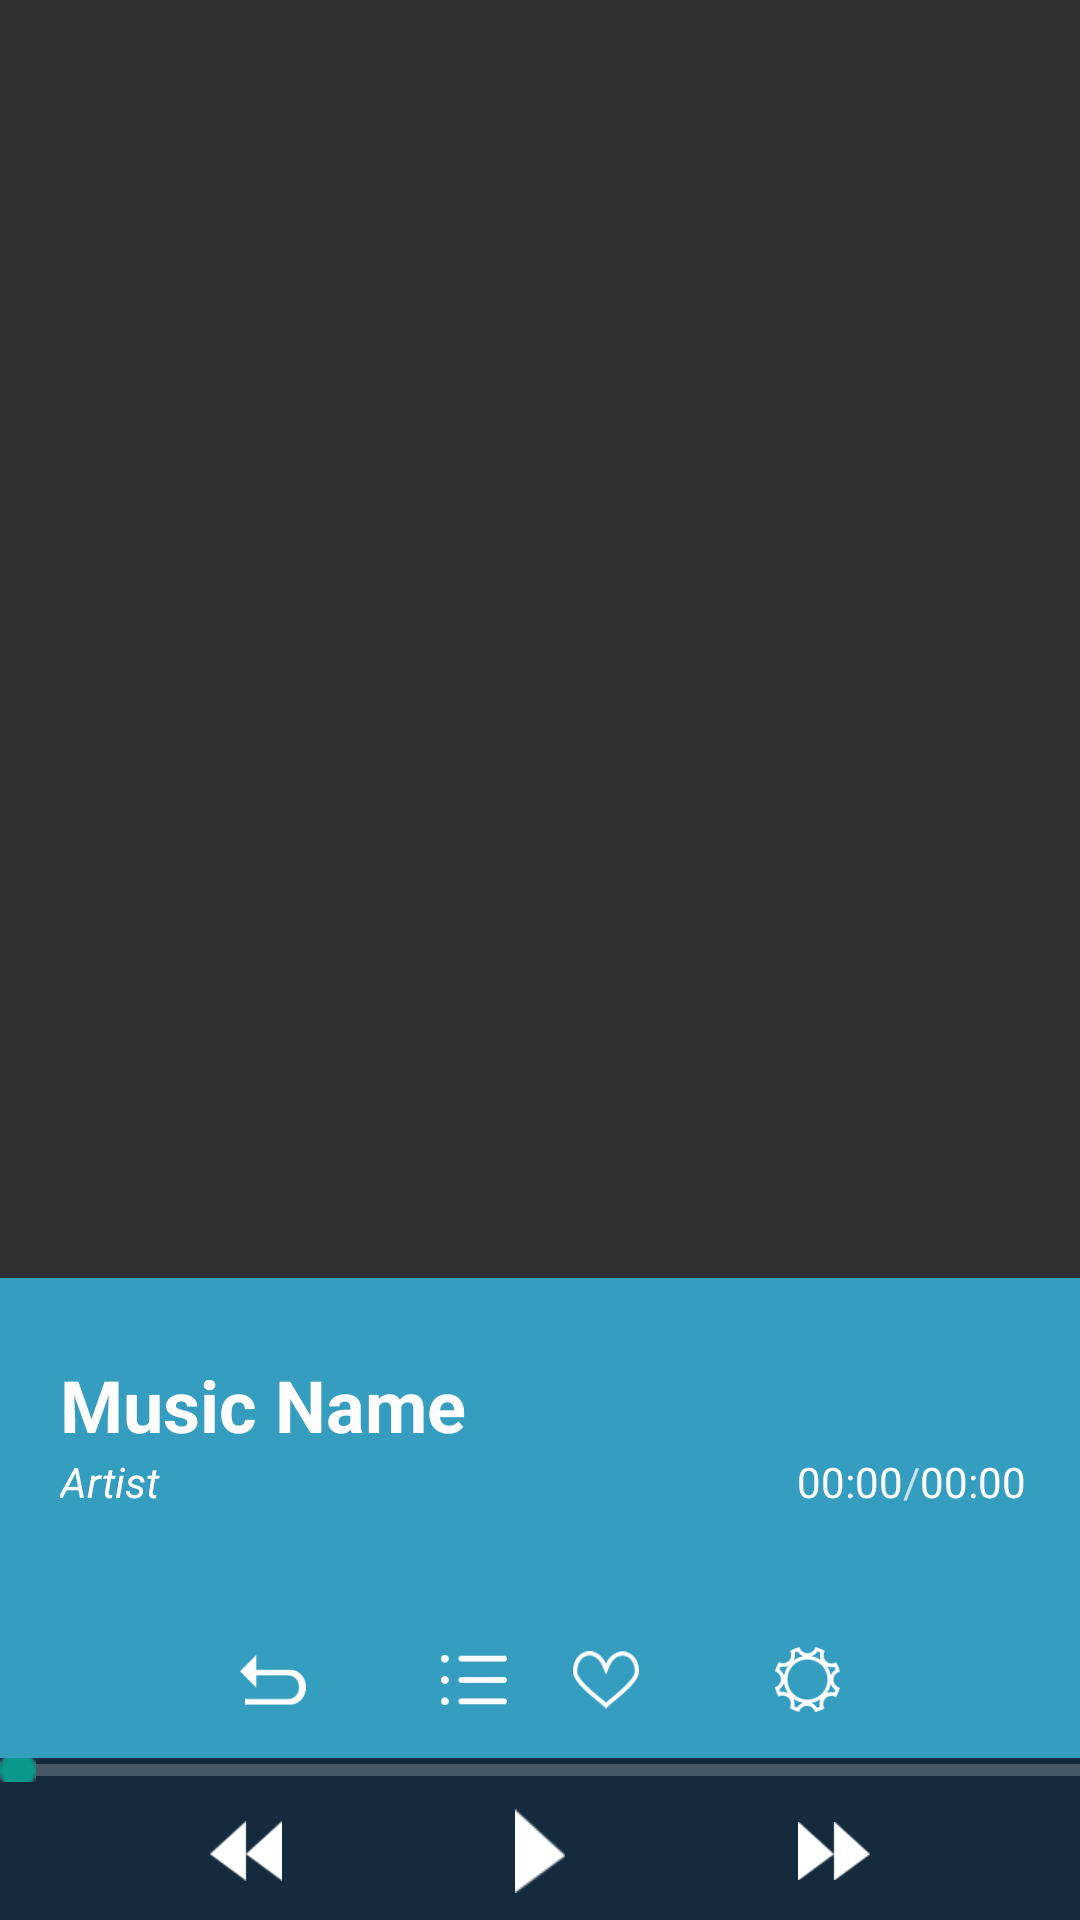

This screen was rendered from an Android layout file. Write that file and the resources it references.
<!-- AndroidManifest.xml: application theme AppTheme -->
<!-- res/layout/activity_main.xml -->
<RelativeLayout xmlns:android="http://schemas.android.com/apk/res/android"
    xmlns:tools="http://schemas.android.com/tools"
    android:layout_width="match_parent"
    android:layout_height="match_parent"
    tools:context=".MainActivity"
    android:background="@drawable/fbg"
    android:padding="0dp"
    android:id="@+id/mlist"
    >

    <RelativeLayout android:id="@+id/relativeLayout"
        android:layout_width="match_parent"
        android:layout_height="160dp"
        android:background="@drawable/infobackground"
        android:padding="0dp"
        android:layout_above="@+id/mprogress"
        android:layout_alignParentStart="true">

        <TextView
            android:layout_width="wrap_content"
            android:layout_height="wrap_content"
            android:textAppearance="?android:attr/textAppearanceMedium"
            android:text="Music Name"
            android:id="@+id/musicName"
            android:layout_marginStart="20dp"
            android:layout_marginTop="26dp"
            android:textColor="#fffffdfd"
            android:layout_alignParentTop="true"
            android:layout_alignParentStart="true"
            android:textSize="24dp"
            android:textIsSelectable="true"
            android:textStyle="bold" />

        <TextView
            android:layout_width="wrap_content"
            android:layout_height="wrap_content"
            android:textAppearance="?android:attr/textAppearanceSmall"
            android:text="00:00"
            android:id="@+id/currentTime"
            android:textColor="#ffffffff"
            android:layout_below="@+id/musicName"
            android:layout_toStartOf="@+id/textView" />

        <TextView
            android:layout_width="wrap_content"
            android:layout_height="wrap_content"
            android:textAppearance="?android:attr/textAppearanceSmall"
            android:text="00:00"
            android:id="@+id/allTime"

            android:layout_marginEnd="18dp"
            android:textColor="#ffffffff"
            android:layout_alignBaseline="@+id/textView"
            android:layout_alignBottom="@+id/textView"
            android:layout_alignParentEnd="true" />

        <TextView
            android:layout_width="wrap_content"
            android:layout_height="wrap_content"
            android:textAppearance="?android:attr/textAppearanceSmall"
            android:text="/"
            android:id="@+id/textView"
            android:layout_alignBaseline="@+id/currentTime"
            android:layout_alignBottom="@+id/currentTime"
            android:layout_toStartOf="@+id/allTime" />

        <TextView
            android:layout_width="wrap_content"
            android:layout_height="wrap_content"
            android:textAppearance="?android:attr/textAppearanceSmall"
            android:text="Artist"
            android:id="@+id/artist"
            android:layout_alignTop="@+id/currentTime"
            android:layout_alignStart="@+id/musicName"
            android:textColor="@drawable/text_color_selector"
            android:textSize="14dp"
            android:textStyle="italic" />


        <ImageButton
            android:layout_width="22dp"
            android:layout_height="22dp"
            android:scaleType="fitCenter"
            android:id="@+id/playStyle"
            android:src="@drawable/musicstyle"
            android:background="#00000000"
            android:layout_marginBottom="15dp"
            android:layout_alignParentBottom="true"
            android:layout_marginLeft="80dp"
            android:layout_alignParentLeft="true"
            />

        <ImageButton
            android:layout_width="22dp"
            android:layout_height="22dp"
            android:scaleType="fitCenter"
            android:id="@+id/musiclist"
            android:background="#00000000"
            android:src="@drawable/musiclist"
            android:layout_marginBottom="15dp"
            android:layout_alignParentBottom="true"
            android:layout_toRightOf="@+id/playStyle"
            android:layout_marginLeft="45dp"
            />


        <ImageButton
            android:layout_width="22dp"
            android:layout_height="22dp"
            android:scaleType="fitCenter"
            android:id="@+id/search"
            android:background="#00000000"
            android:src="@drawable/search"
            android:layout_marginBottom="15dp"
            android:layout_alignParentBottom="true"
            android:layout_toLeftOf="@+id/set"
            android:layout_marginRight="45dp"

            />

        <ImageButton
            android:layout_width="22dp"
            android:layout_height="22dp"
            android:scaleType="fitCenter"
            android:id="@+id/set"
            android:background="#00000000"
            android:src="@drawable/set"
            android:layout_marginBottom="15dp"
            android:layout_alignParentBottom="true"
            android:layout_alignParentRight="true"
            android:layout_marginRight="80dp"
            />



    </RelativeLayout>

    <SeekBar
        style="?android:attr/progressBarStyleHorizontal"
        android:layout_width="match_parent"
        android:layout_height="8dp"
        android:id="@+id/mprogress"
        android:background="#ff152a3d"
        android:thumbOffset="0dip"

        android:indeterminate="false"
        android:thumb="@drawable/thumb"
        android:layout_above="@+id/relativeLayout2"
        android:layout_alignParentStart="true"
        android:layout_alignParentEnd="true"
        android:padding="0dp" />
    <RelativeLayout

        android:layout_width="match_parent"
        android:layout_height="46dp"
        android:background="#ff152a3d"
        android:padding="0dp"
        android:layout_alignParentBottom="true"
        android:layout_alignParentStart="true"
        android:id="@+id/relativeLayout2">

        

        <ImageButton
            android:layout_width="28dp"
            android:layout_height="28dp"
            android:scaleType="fitCenter"
            android:id="@+id/play"
            android:src="@drawable/start"
            android:background="#00000000"
            android:layout_centerVertical="true"
            android:layout_centerHorizontal="true" />

        <ImageButton
            android:layout_width="24dp"
            android:layout_height="24dp"
            android:scaleType="fitCenter"
            android:id="@+id/next"
            android:src="@drawable/right"
            android:background="#00000000"
            android:layout_marginEnd="70dp"
            android:layout_centerVertical="true"
            android:layout_alignParentEnd="true" />
        <ImageButton
            android:layout_width="24dp"
            android:layout_height="24dp"
            android:scaleType="fitCenter"
            android:id="@+id/left"
            android:src="@drawable/left"
            android:background="#00000000"
            android:layout_marginStart="70dp"
            android:layout_alignTop="@+id/next"
            android:layout_alignParentStart="true" />


    </RelativeLayout>




    <LinearLayout xmlns:android="http://schemas.android.com/apk/res/android"
        android:layout_width="wrap_content"
        android:layout_height="wrap_content"
        android:id="@+id/linear"
        android:layout_alignParentStart="true"
        android:layout_alignParentTop="true"
        android:layout_above="@+id/relativeLayout"
        android:layout_alignParentEnd="true"
        android:orientation="vertical"
        android:visibility="visible"
        android:descendantFocusability="blocksDescendants"
        android:clickable="true">

        <com.dack.musicplayer_dack.LrcView
            android:clickable="true"
            android:visibility="gone"
            android:id="@+id/lrcShowView"
            android:layout_width="match_parent"
            android:layout_height="match_parent"
            android:background="#00000000"
            android:textSize="@dimen/abc_text_size_large_material"
            android:enabled="true" />


    </LinearLayout>


</RelativeLayout>
<!-- resources referenced by this layout -->
<resources>
  <!-- drawable infobackground: png bitmap (drawable, 3246 bytes) -->
  <!-- drawable left: png bitmap (drawable, 3257 bytes) -->
  <!-- drawable musiclist: png bitmap (drawable, 16983 bytes) -->
  <!-- drawable musicstyle: png bitmap (drawable, 21567 bytes) -->
  <!-- drawable right: png bitmap (drawable, 3269 bytes) -->
  <!-- drawable search: png bitmap (drawable, 16233 bytes) -->
  <!-- drawable set: png bitmap (drawable, 24176 bytes) -->
  <!-- drawable start: png bitmap (drawable, 3133 bytes) -->
  <!-- drawable text_color_selector (drawable) -->
  <?xml version="1.0" encoding="utf-8"?>
  <selector xmlns:android="http://schemas.android.com/apk/res/android">
  
      
      <item android:state_pressed="false" android:color="#FFFFFF"/>
      
      <item android:state_pressed="true" android:color="#3197FF"/>
      
      <item android:state_pressed="true" android:state_selected="true" android:color="#3197FF"/>
  
  </selector>
  <!-- drawable thumb (drawable) -->
  <?xml version="1.0" encoding="UTF-8"?>
  <selector xmlns:android="http://schemas.android.com/apk/res/android">
      
      <item
          android:state_pressed="true"
          android:drawable="@drawable/seekbar" />
  
      
      <item
          android:state_focused="false"
          android:state_pressed="false"
          android:drawable="@drawable/seekbar" />
  
  </selector>
  <style name="AppTheme" parent="Theme.AppCompat.NoActionBar">
          
  
  
      </style>
  <!-- drawable seekbar: png bitmap (drawable, 3375 bytes) -->
</resources>
